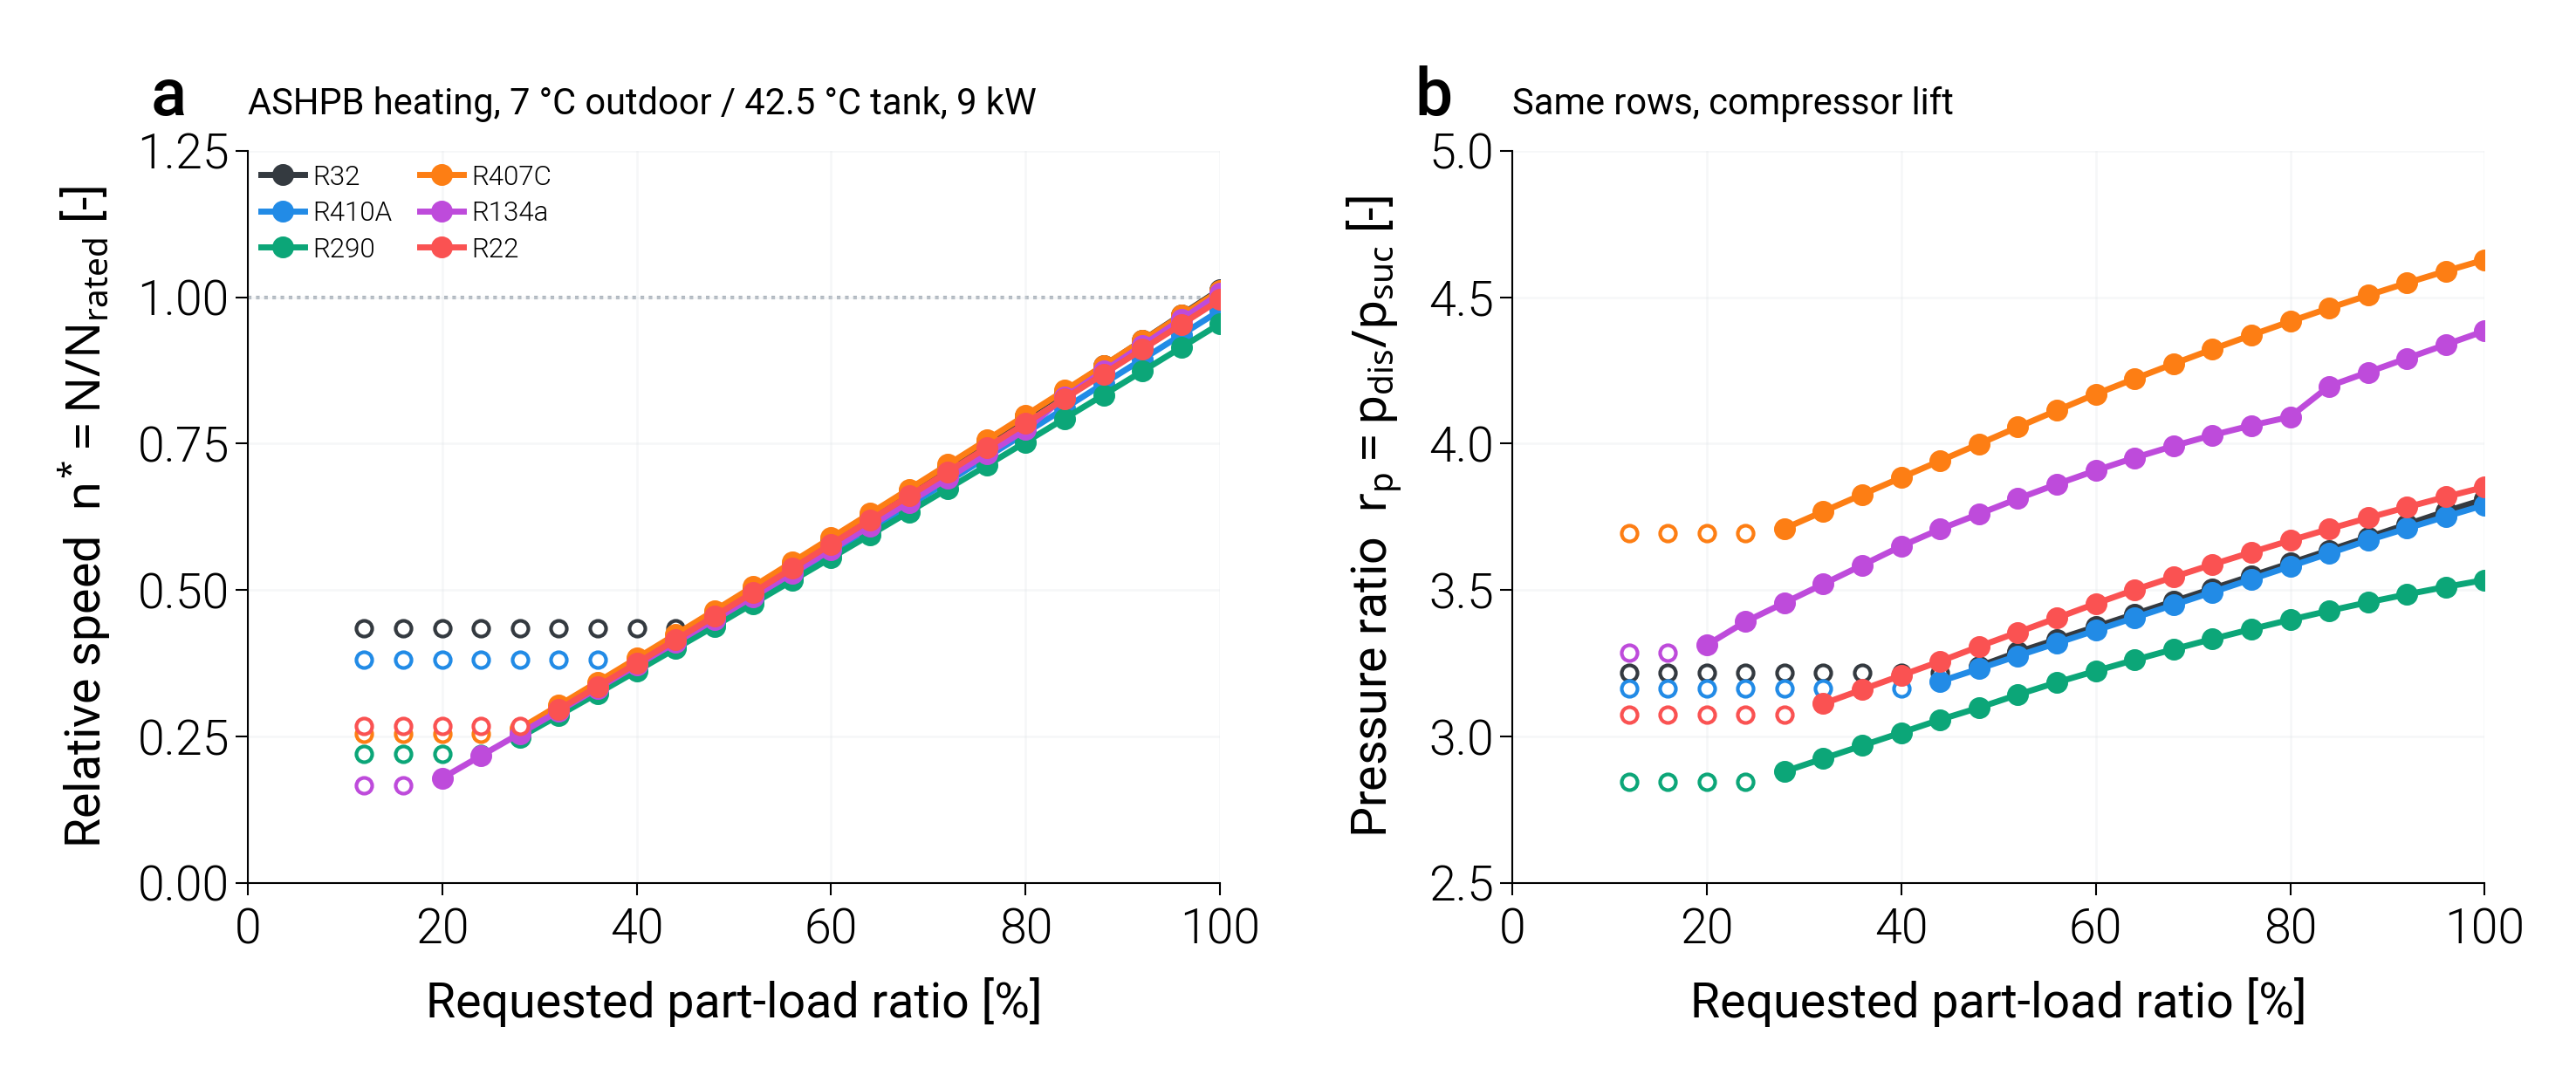

Data behind this chart, as committed beside it:
pass, case, refrigerant, PLR_requested, speed_bound, n_star, N, r_p, p_suc, p_dis, T_evap_sat, T_cond_sat, m_ref
fixed_disp, ASHPB_heating, R32, 1.0, , 1.013, 34.95, 3.81, 778026, 2964127, -1.369, 47.5, 0.02803
fixed_disp, ASHPB_heating, R32, 0.96, , 0.97, 33.46, 3.768, 782906, 2950297, -1.176, 47.3, 0.0269
fixed_disp, ASHPB_heating, R32, 0.92, , 0.9261, 31.95, 3.724, 788554, 2936517, -0.9535, 47.1, 0.02577
fixed_disp, ASHPB_heating, R32, 0.88, , 0.8825, 30.44, 3.68, 794307, 2922786, -0.728, 46.9, 0.02465
fixed_disp, ASHPB_heating, R32, 0.84, , 0.8391, 28.94, 3.636, 800172, 2909105, -0.4994, 46.7, 0.02352
fixed_disp, ASHPB_heating, R32, 0.8, , 0.7959, 27.45, 3.592, 806155, 2895472, -0.2676, 46.5, 0.0224
fixed_disp, ASHPB_heating, R32, 0.76, , 0.753, 25.97, 3.548, 812263, 2881889, -0.03221, 46.3, 0.02127
fixed_disp, ASHPB_heating, R32, 0.72, , 0.7103, 24.5, 3.504, 818503, 2868354, 0.2069, 46.1, 0.02015
fixed_disp, ASHPB_heating, R32, 0.68, , 0.6679, 23.04, 3.461, 824885, 2854869, 0.45, 45.9, 0.01903
fixed_disp, ASHPB_heating, R32, 0.64, , 0.6258, 21.59, 3.418, 831419, 2841431, 0.6974, 45.7, 0.01791
fixed_disp, ASHPB_heating, R32, 0.6, , 0.5839, 20.14, 3.374, 838119, 2828042, 0.9495, 45.5, 0.01679
fixed_disp, ASHPB_heating, R32, 0.56, , 0.5423, 18.71, 3.331, 844999, 2814702, 1.207, 45.3, 0.01567
fixed_disp, ASHPB_heating, R32, 0.52, , 0.5011, 17.28, 3.288, 852078, 2801409, 1.47, 45.1, 0.01456
fixed_disp, ASHPB_heating, R32, 0.48, , 0.4593, 15.84, 3.239, 860763, 2788165, 1.791, 44.9, 0.01346
fixed_disp, ASHPB_heating, R32, 0.44, min, 0.4349, 15.0, 3.216, 864444, 2780107, 1.926, 44.78, 0.01279
fixed_disp, ASHPB_heating, R32, 0.4, min, 0.4349, 15.0, 3.216, 864444, 2780107, 1.926, 44.78, 0.01279
fixed_disp, ASHPB_heating, R32, 0.36, min, 0.4349, 15.0, 3.216, 864444, 2780107, 1.926, 44.78, 0.01279
fixed_disp, ASHPB_heating, R32, 0.32, min, 0.4349, 15.0, 3.216, 864444, 2780107, 1.926, 44.78, 0.01279
fixed_disp, ASHPB_heating, R32, 0.28, min, 0.4349, 15.0, 3.216, 864444, 2780107, 1.926, 44.78, 0.01279
fixed_disp, ASHPB_heating, R32, 0.24, min, 0.4349, 15.0, 3.216, 864444, 2780107, 1.926, 44.78, 0.01279
fixed_disp, ASHPB_heating, R32, 0.2, min, 0.4349, 15.0, 3.216, 864444, 2780107, 1.926, 44.78, 0.01279
fixed_disp, ASHPB_heating, R32, 0.16, min, 0.4349, 15.0, 3.216, 864444, 2780107, 1.926, 44.78, 0.01279
fixed_disp, ASHPB_heating, R32, 0.12, min, 0.4349, 15.0, 3.216, 864444, 2780107, 1.926, 44.78, 0.01279
fixed_disp, ASHPB_heating, R410A, 1.0, , 0.9775, 38.54, 3.79, 764762, 2898631, -1.331, 47.62, 0.04322
fixed_disp, ASHPB_heating, R410A, 0.96, , 0.9356, 36.89, 3.751, 769256, 2885166, -1.149, 47.42, 0.04147
fixed_disp, ASHPB_heating, R410A, 0.92, , 0.8939, 35.25, 3.71, 773976, 2871750, -0.9584, 47.22, 0.03972
fixed_disp, ASHPB_heating, R410A, 0.88, , 0.8523, 33.61, 3.67, 778947, 2858381, -0.7589, 47.02, 0.03796
fixed_disp, ASHPB_heating, R410A, 0.84, , 0.8102, 31.95, 3.625, 784857, 2845061, -0.523, 46.82, 0.03621
fixed_disp, ASHPB_heating, R410A, 0.8, , 0.7683, 30.29, 3.581, 790874, 2831789, -0.2843, 46.62, 0.03446
fixed_disp, ASHPB_heating, R410A, 0.76, , 0.7266, 28.65, 3.536, 797004, 2818564, -0.04242, 46.42, 0.03272
fixed_disp, ASHPB_heating, R410A, 0.72, , 0.6852, 27.02, 3.493, 803255, 2805387, 0.2027, 46.22, 0.03097
fixed_disp, ASHPB_heating, R410A, 0.68, , 0.6442, 25.4, 3.449, 809634, 2792257, 0.4515, 46.02, 0.02923
fixed_disp, ASHPB_heating, R410A, 0.64, , 0.6034, 23.79, 3.405, 816153, 2779175, 0.7041, 45.82, 0.0275
fixed_disp, ASHPB_heating, R410A, 0.6, , 0.5628, 22.19, 3.362, 822823, 2766140, 0.9611, 45.62, 0.02577
fixed_disp, ASHPB_heating, R410A, 0.56, , 0.5226, 20.61, 3.318, 829658, 2753152, 1.223, 45.42, 0.02404
fixed_disp, ASHPB_heating, R410A, 0.52, , 0.4827, 19.04, 3.275, 836676, 2740211, 1.49, 45.22, 0.02231
fixed_disp, ASHPB_heating, R410A, 0.48, , 0.4431, 17.47, 3.231, 844162, 2727316, 1.773, 45.02, 0.02062
fixed_disp, ASHPB_heating, R410A, 0.44, , 0.4039, 15.93, 3.187, 851606, 2714468, 2.052, 44.82, 0.01894
fixed_disp, ASHPB_heating, R410A, 0.4, min, 0.3804, 15.0, 3.163, 855832, 2706680, 2.21, 44.7, 0.01791
fixed_disp, ASHPB_heating, R410A, 0.36, min, 0.3804, 15.0, 3.163, 855832, 2706680, 2.21, 44.7, 0.01791
fixed_disp, ASHPB_heating, R410A, 0.32, min, 0.3804, 15.0, 3.163, 855832, 2706680, 2.21, 44.7, 0.01791
fixed_disp, ASHPB_heating, R410A, 0.28, min, 0.3804, 15.0, 3.163, 855832, 2706680, 2.21, 44.7, 0.01791
fixed_disp, ASHPB_heating, R410A, 0.24, min, 0.3804, 15.0, 3.163, 855832, 2706680, 2.21, 44.7, 0.01791
fixed_disp, ASHPB_heating, R410A, 0.2, min, 0.3804, 15.0, 3.163, 855832, 2706680, 2.21, 44.7, 0.01791
fixed_disp, ASHPB_heating, R410A, 0.16, min, 0.3804, 15.0, 3.163, 855832, 2706680, 2.21, 44.7, 0.01791
fixed_disp, ASHPB_heating, R410A, 0.12, min, 0.3804, 15.0, 3.163, 855832, 2706680, 2.21, 44.7, 0.01791
fixed_disp, ASHPB_heating, R290, 1.0, , 0.9549, 65.12, 3.534, 458957, 1621999, -1.083, 47.5, 0.02571
fixed_disp, ASHPB_heating, R290, 0.96, , 0.9142, 62.34, 3.51, 460011, 1614853, -1.009, 47.3, 0.02477
fixed_disp, ASHPB_heating, R290, 0.92, , 0.8735, 59.57, 3.485, 461325, 1607729, -0.9159, 47.1, 0.0238
fixed_disp, ASHPB_heating, R290, 0.88, , 0.833, 56.81, 3.458, 462903, 1600628, -0.8049, 46.9, 0.02281
fixed_disp, ASHPB_heating, R290, 0.84, , 0.7927, 54.06, 3.429, 464743, 1593551, -0.6757, 46.7, 0.0218
fixed_disp, ASHPB_heating, R290, 0.8, , 0.7526, 51.32, 3.398, 466848, 1586496, -0.5283, 46.5, 0.02078
fixed_disp, ASHPB_heating, R290, 0.76, , 0.7126, 48.6, 3.366, 469219, 1579465, -0.3631, 46.3, 0.01975
fixed_disp, ASHPB_heating, R290, 0.72, , 0.6729, 45.89, 3.332, 471855, 1572456, -0.18, 46.1, 0.01871
fixed_disp, ASHPB_heating, R290, 0.68, , 0.6333, 43.19, 3.297, 474759, 1565470, 0.02081, 45.9, 0.01766
fixed_disp, ASHPB_heating, R290, 0.64, , 0.594, 40.51, 3.261, 477932, 1558507, 0.2391, 45.7, 0.0166
fixed_disp, ASHPB_heating, R290, 0.6, , 0.5549, 37.84, 3.223, 481376, 1551566, 0.4749, 45.5, 0.01554
fixed_disp, ASHPB_heating, R290, 0.56, , 0.516, 35.19, 3.184, 485093, 1544648, 0.728, 45.3, 0.01447
fixed_disp, ASHPB_heating, R290, 0.52, , 0.477, 32.53, 3.142, 489367, 1537753, 1.017, 45.1, 0.0134
fixed_disp, ASHPB_heating, R290, 0.48, , 0.438, 29.87, 3.098, 494166, 1530881, 1.34, 44.9, 0.01234
... 78 more rows
